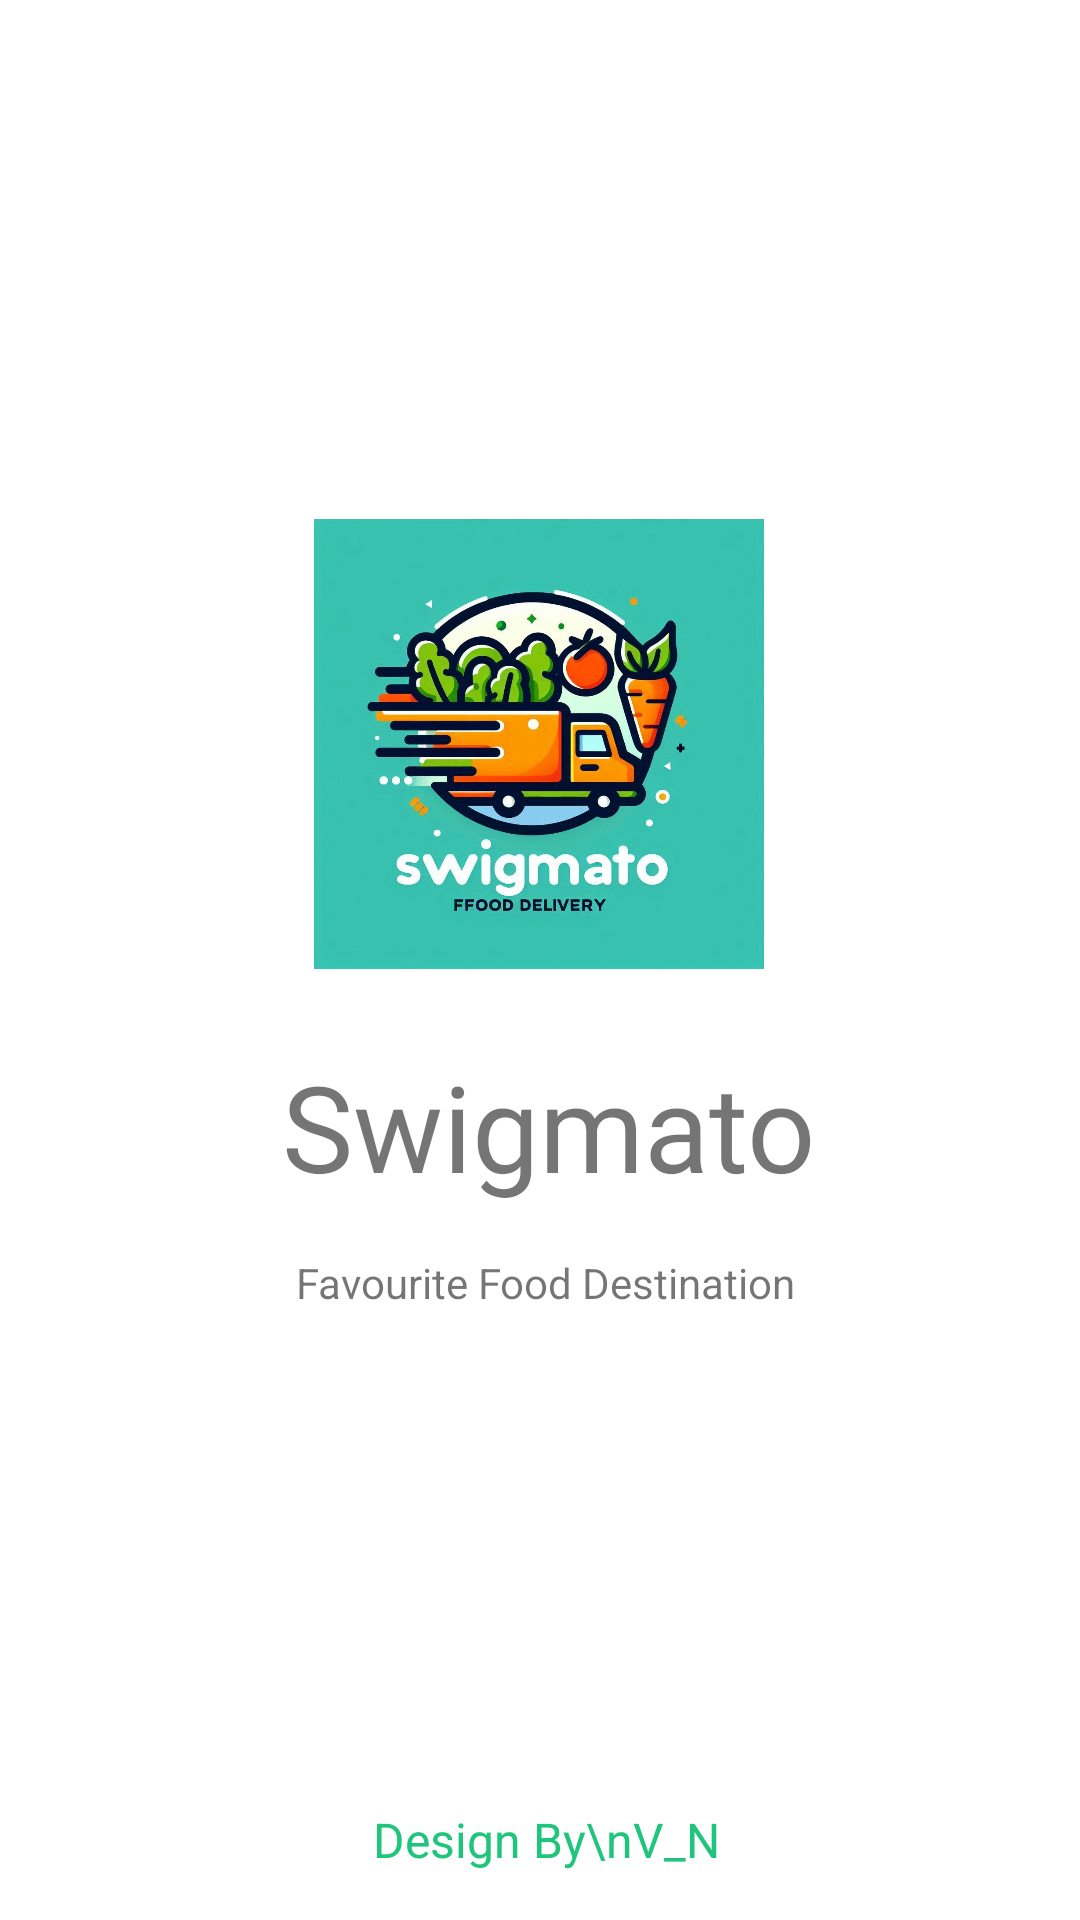

Android layout source for this screen:
<!-- AndroidManifest.xml: application theme Theme.Food_Ordering_App -->
<!-- res/layout/activity_splash_screen.xml -->
<?xml version="1.0" encoding="utf-8"?>
<androidx.constraintlayout.widget.ConstraintLayout xmlns:android="http://schemas.android.com/apk/res/android"
    xmlns:app="http://schemas.android.com/apk/res-auto"
    xmlns:tools="http://schemas.android.com/tools"
    android:id="@+id/main"
    android:layout_width="match_parent"
    android:layout_height="match_parent"
    tools:context=".SplashScreen">

    <TextView
        android:id="@+id/textView"
        android:layout_width="wrap_content"
        android:layout_height="wrap_content"
        android:layout_marginTop="16dp"
        android:fontFamily="@font/reggae_one"
        android:text="Swigmato"
        android:textAlignment="center"
        android:textSize="40sp"
        app:layout_constraintBottom_toBottomOf="parent"
        app:layout_constraintEnd_toEndOf="@+id/imageView2"
        app:layout_constraintHorizontal_bias="0.392"
        app:layout_constraintStart_toStartOf="@+id/imageView2"
        app:layout_constraintTop_toBottomOf="@+id/imageView2"
        app:layout_constraintVertical_bias="0.039" />

    <TextView
        android:id="@+id/textView2"
        android:layout_width="wrap_content"
        android:layout_height="wrap_content"
        android:layout_marginTop="16dp"
        android:text="Favourite Food Destination"
        app:layout_constraintEnd_toEndOf="@+id/textView"
        app:layout_constraintHorizontal_bias="0.421"
        app:layout_constraintStart_toStartOf="@+id/textView"
        app:layout_constraintTop_toBottomOf="@+id/textView" />

    <TextView
        android:id="@+id/textView3"
        android:layout_width="wrap_content"
        android:layout_height="wrap_content"
        android:layout_marginBottom="16dp"
        android:text="Design By\nV_N"
        android:textAlignment="center"
        android:textColor="@color/green"
        android:textSize="16sp"
        app:layout_constraintBottom_toBottomOf="parent"
        app:layout_constraintEnd_toEndOf="parent"
        app:layout_constraintHorizontal_bias="0.509"
        app:layout_constraintStart_toStartOf="parent"
        tools:textAlignment="center" />

    <ImageView
        android:id="@+id/imageView2"
        android:layout_width="150dp"
        android:layout_height="150dp"
        app:layout_constraintBottom_toBottomOf="parent"
        app:layout_constraintEnd_toEndOf="parent"
        app:layout_constraintHorizontal_bias="0.498"
        app:layout_constraintStart_toStartOf="parent"
        app:layout_constraintTop_toTopOf="parent"
        app:layout_constraintVertical_bias="0.353"
        app:srcCompat="@drawable/logo1" />

</androidx.constraintlayout.widget.ConstraintLayout>
<!-- resources referenced by this layout -->
<resources>
  <color name="green">#1FC57A</color>
  <!-- drawable logo1: png bitmap (drawable, 773827 bytes) -->
  <style name="Theme.Food_Ordering_App" parent="Theme.MaterialComponents.DayNight.NoActionBar">
          
          <item name="android:forceDarkAllowed" tools:targetApi="q">false</item>
          <item name="android:windowBackground">@color/white</item>
          <item name="android:textColorPrimary">#000000</item>
  
          <item name="colorOnPrimary">@color/white</item>
          <item name="colorSecondary">@color/material_dynamic_primary0</item>
          <item name="colorOnSecondary">@color/black</item>
      </style>
  <color name="white">#FFFFFFFF</color>
  <color name="black">#FF000000</color>
</resources>
